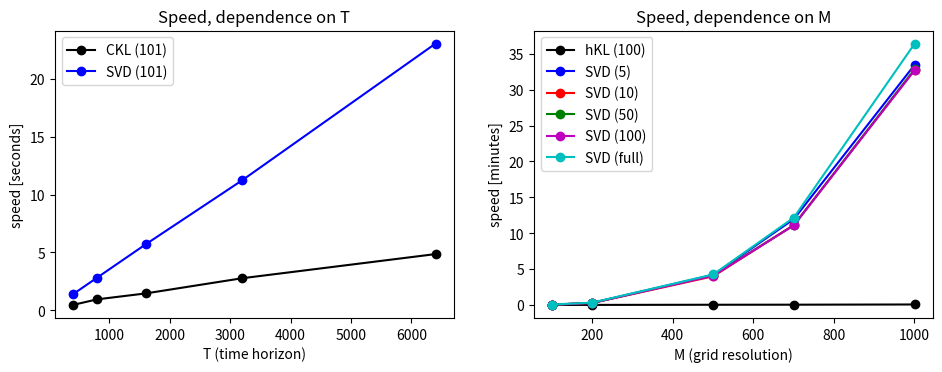

Write the Python code that produced this figure.
import matplotlib.pyplot as plt
import numpy as np

f, axarr = plt.subplots(1,2, figsize=(10,4))
f.tight_layout(pad=3.0)

t_max_all = [400,800,1600,3200,6400]
timing_CKL = [ 0.46390200, 0.94604897, 1.45571494, 2.77226186, 4.86088514]
timing_spec= [ 1.3916311,  2.8271530,  5.6957319, 11.2467301, 23.0726669]

axarr[0].plot(t_max_all,timing_CKL, "k-o")
axarr[0].plot(t_max_all,timing_spec, "b-o")
axarr[0].set_ylabel("speed [seconds]")
axarr[0].set_xlabel("T (time horizon)")
axarr[0].legend(["CKL (101)","SVD (101)"])
axarr[0].set_title("Speed, dependence on T")



n_grid_all = np.array([101,201,501,701,1001])
timing_n_grid_CKL = np.array([1.520830, 1.499668, 2.800912, 3.294114, 5.102750])
timing_n_grid_SVD_5 = np.array([3.015648, 18.454405, 252.795554, 718.484546, 2007.701462])
timing_n_grid_SVD_10 = np.array([2.968463,   18.015780,  240.953247 , 668.843944, 1966.126315])
timing_n_grid_SVD_50 = np.array([ 2.984499 ,  18.638673,  249.158202 , 666.973732 ,1971.446194])
timing_n_grid_SVD_100 = np.array([ 3.158827 ,  18.794282,  244.812834,  666.187550 ,1962.859576])
timing_n_grid_SVD_full = np.array([4.732451 ,  20.793264 , 256.078038 , 731.050383 ,2184.420192])
scale = 1/60
line_specification = ["k-o","b-o","r-o","g-o","m-o","c-o"]

axarr[1].plot(n_grid_all, scale*timing_n_grid_CKL, line_specification[0])
axarr[1].plot(n_grid_all, scale*timing_n_grid_SVD_5, line_specification[1])
axarr[1].plot(n_grid_all, scale*timing_n_grid_SVD_10, line_specification[2])
axarr[1].plot(n_grid_all, scale*timing_n_grid_SVD_50, line_specification[3])
axarr[1].plot(n_grid_all, scale*timing_n_grid_SVD_100, line_specification[4])
axarr[1].plot(n_grid_all, scale*timing_n_grid_SVD_full, line_specification[5])
axarr[1].set_ylabel("speed [minutes]")
axarr[1].set_xlabel("M (grid resolution)")
axarr[1].legend(["hKL (100)","SVD (5)","SVD (10)","SVD (50)","SVD (100)","SVD (full)"])
axarr[1].set_title("Speed, dependence on M")

f.savefig('custom_CKL_speed.pdf', format='pdf', bbox_inches = 'tight', pad_inches = 0)